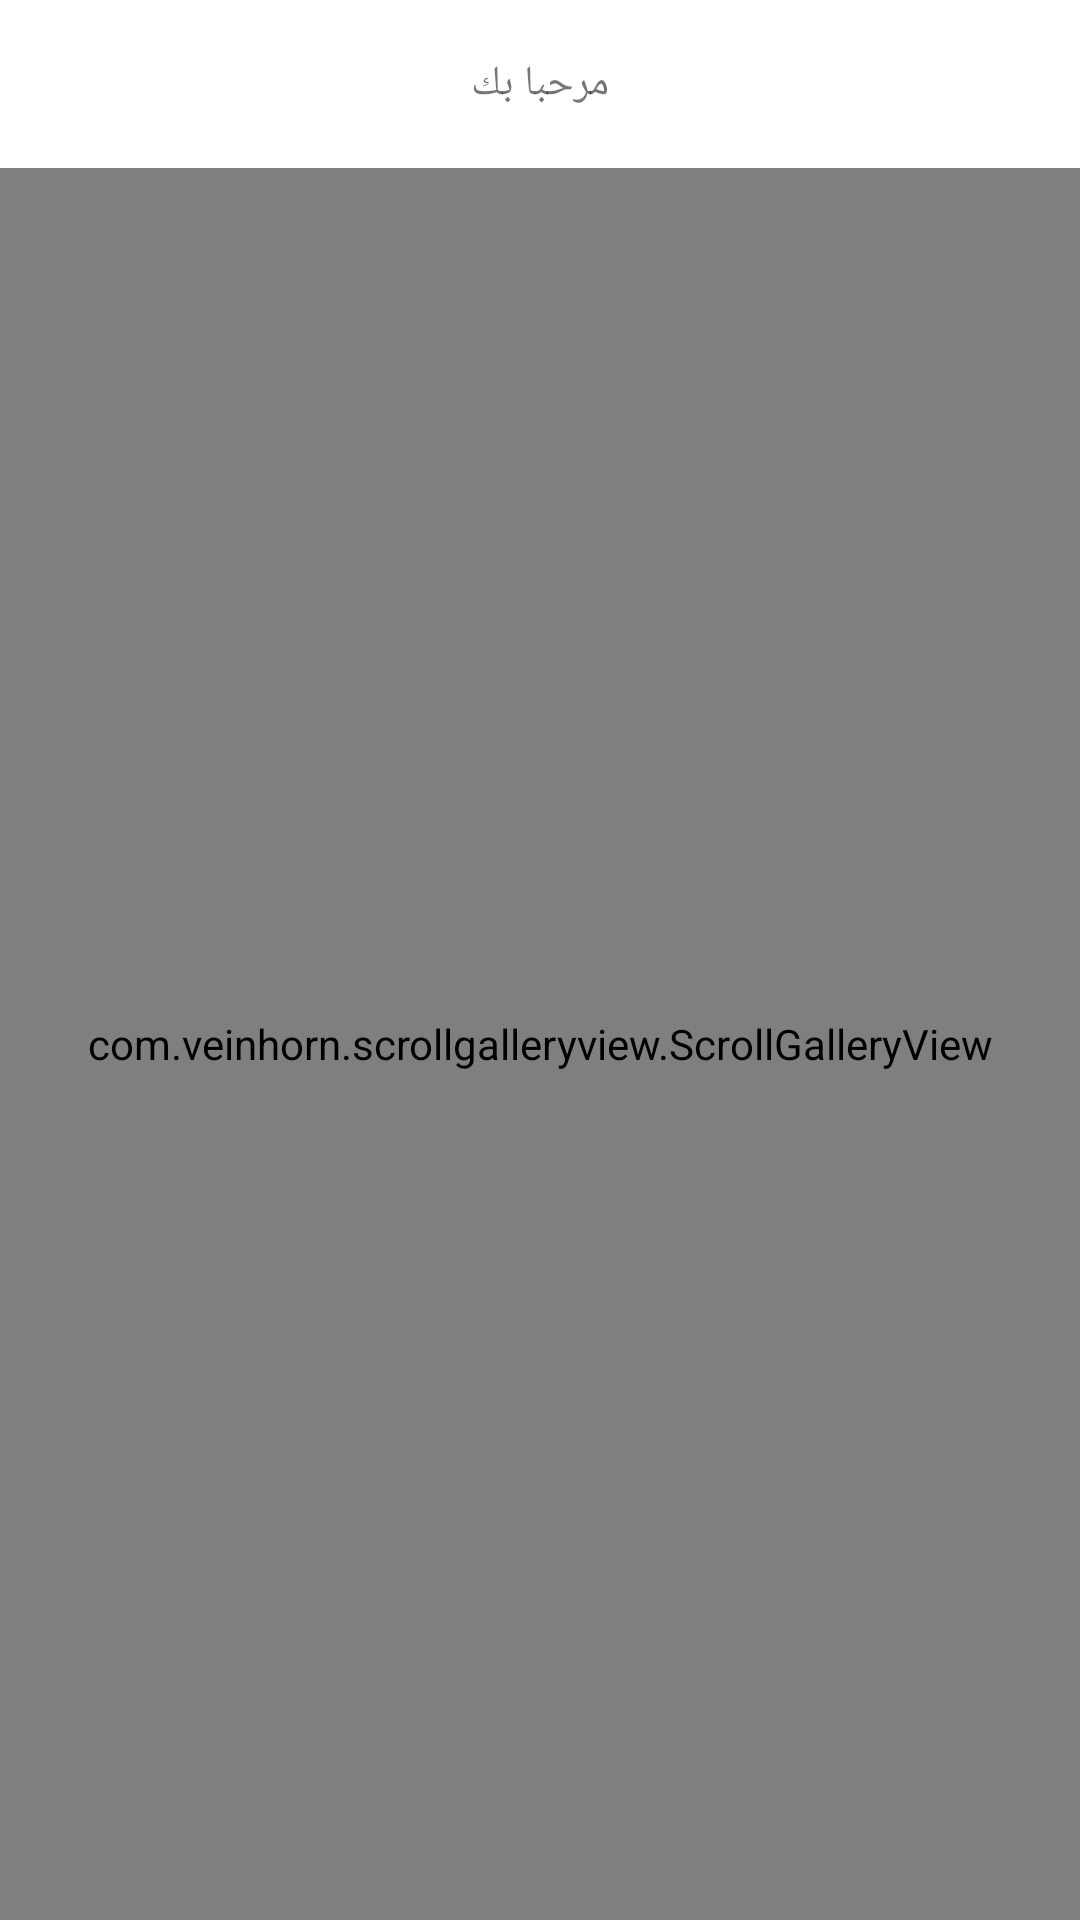

This screen was rendered from an Android layout file. Write that file and the resources it references.
<!-- AndroidManifest.xml: application theme AppThemeWithoutToolbar -->
<!-- res/layout/activity_pics.xml -->
<?xml version="1.0" encoding="utf-8"?>
<android.support.constraint.ConstraintLayout xmlns:android="http://schemas.android.com/apk/res/android"
    xmlns:app="http://schemas.android.com/apk/res-auto"
    xmlns:tools="http://schemas.android.com/tools"
    android:layout_width="match_parent"
    android:layout_height="match_parent">


    <include layout="@layout/toolbar" android:id="@+id/toolbar"
        app:layout_constraintTop_toTopOf="parent"
        app:layout_constraintRight_toRightOf="parent"
        app:layout_constraintLeft_toLeftOf="parent"
        android:layout_height="56dp"
        android:layout_width="0dp" />

    <android.support.v7.widget.RecyclerView
        android:layout_width="0dp"
        android:layout_height="0dp"
        app:layout_constraintTop_toBottomOf="@+id/toolbar"
        app:layout_constraintRight_toRightOf="parent"
        app:layout_constraintLeft_toLeftOf="parent"
        app:layout_constraintBottom_toBottomOf="parent"
        android:visibility="gone"
        android:id="@+id/rv_pics"
        />

    <com.veinhorn.scrollgalleryview.ScrollGalleryView
        android:id="@+id/scroll_gallery_view"
        android:layout_width="0dp"
        android:layout_height="0dp"
        app:layout_constraintTop_toBottomOf="@+id/toolbar"
        app:layout_constraintRight_toRightOf="parent"
        app:layout_constraintLeft_toLeftOf="parent"
        app:layout_constraintBottom_toBottomOf="parent"
        android:background="#000"/>

</android.support.constraint.ConstraintLayout>
<!-- res/layout/toolbar.xml (included above) -->
<?xml version="1.0" encoding="utf-8"?>
<android.support.v7.widget.Toolbar xmlns:android="http://schemas.android.com/apk/res/android"
    android:layout_width="match_parent"
    android:layout_height="?attr/actionBarSize"
    xmlns:tools="http://schemas.android.com/tools"
    android:background="@color/white"
    android:contentInsetStart="0dp"
    android:contentInsetEnd="0dp"
    android:contentInsetRight="0dp"
    android:contentInsetLeft="0dp">

    <TextView
        android:layout_width="wrap_content"
        android:layout_height="wrap_content"
        android:layoutDirection="rtl"
        tools:text="مرحبا بك"
        android:layout_gravity="center_horizontal"
        android:id="@+id/toolbarText"
        />

    </android.support.v7.widget.Toolbar>
<!-- resources referenced by this layout -->
<resources>
  <color name="white">#ffffff</color>
  <style name="AppThemeWithoutToolbar" parent="Theme.AppCompat.Light.NoActionBar">
          
          <item name="colorPrimary">@color/colorPrimary</item>
          <item name="colorPrimaryDark">@color/colorPrimaryDark</item>
          <item name="colorAccent">@color/colorAccent</item>
      </style>
  <color name="colorPrimary">#65432f</color>
  <color name="colorPrimaryDark">#fbb818</color>
  <color name="colorAccent">#FF4081</color>
</resources>
